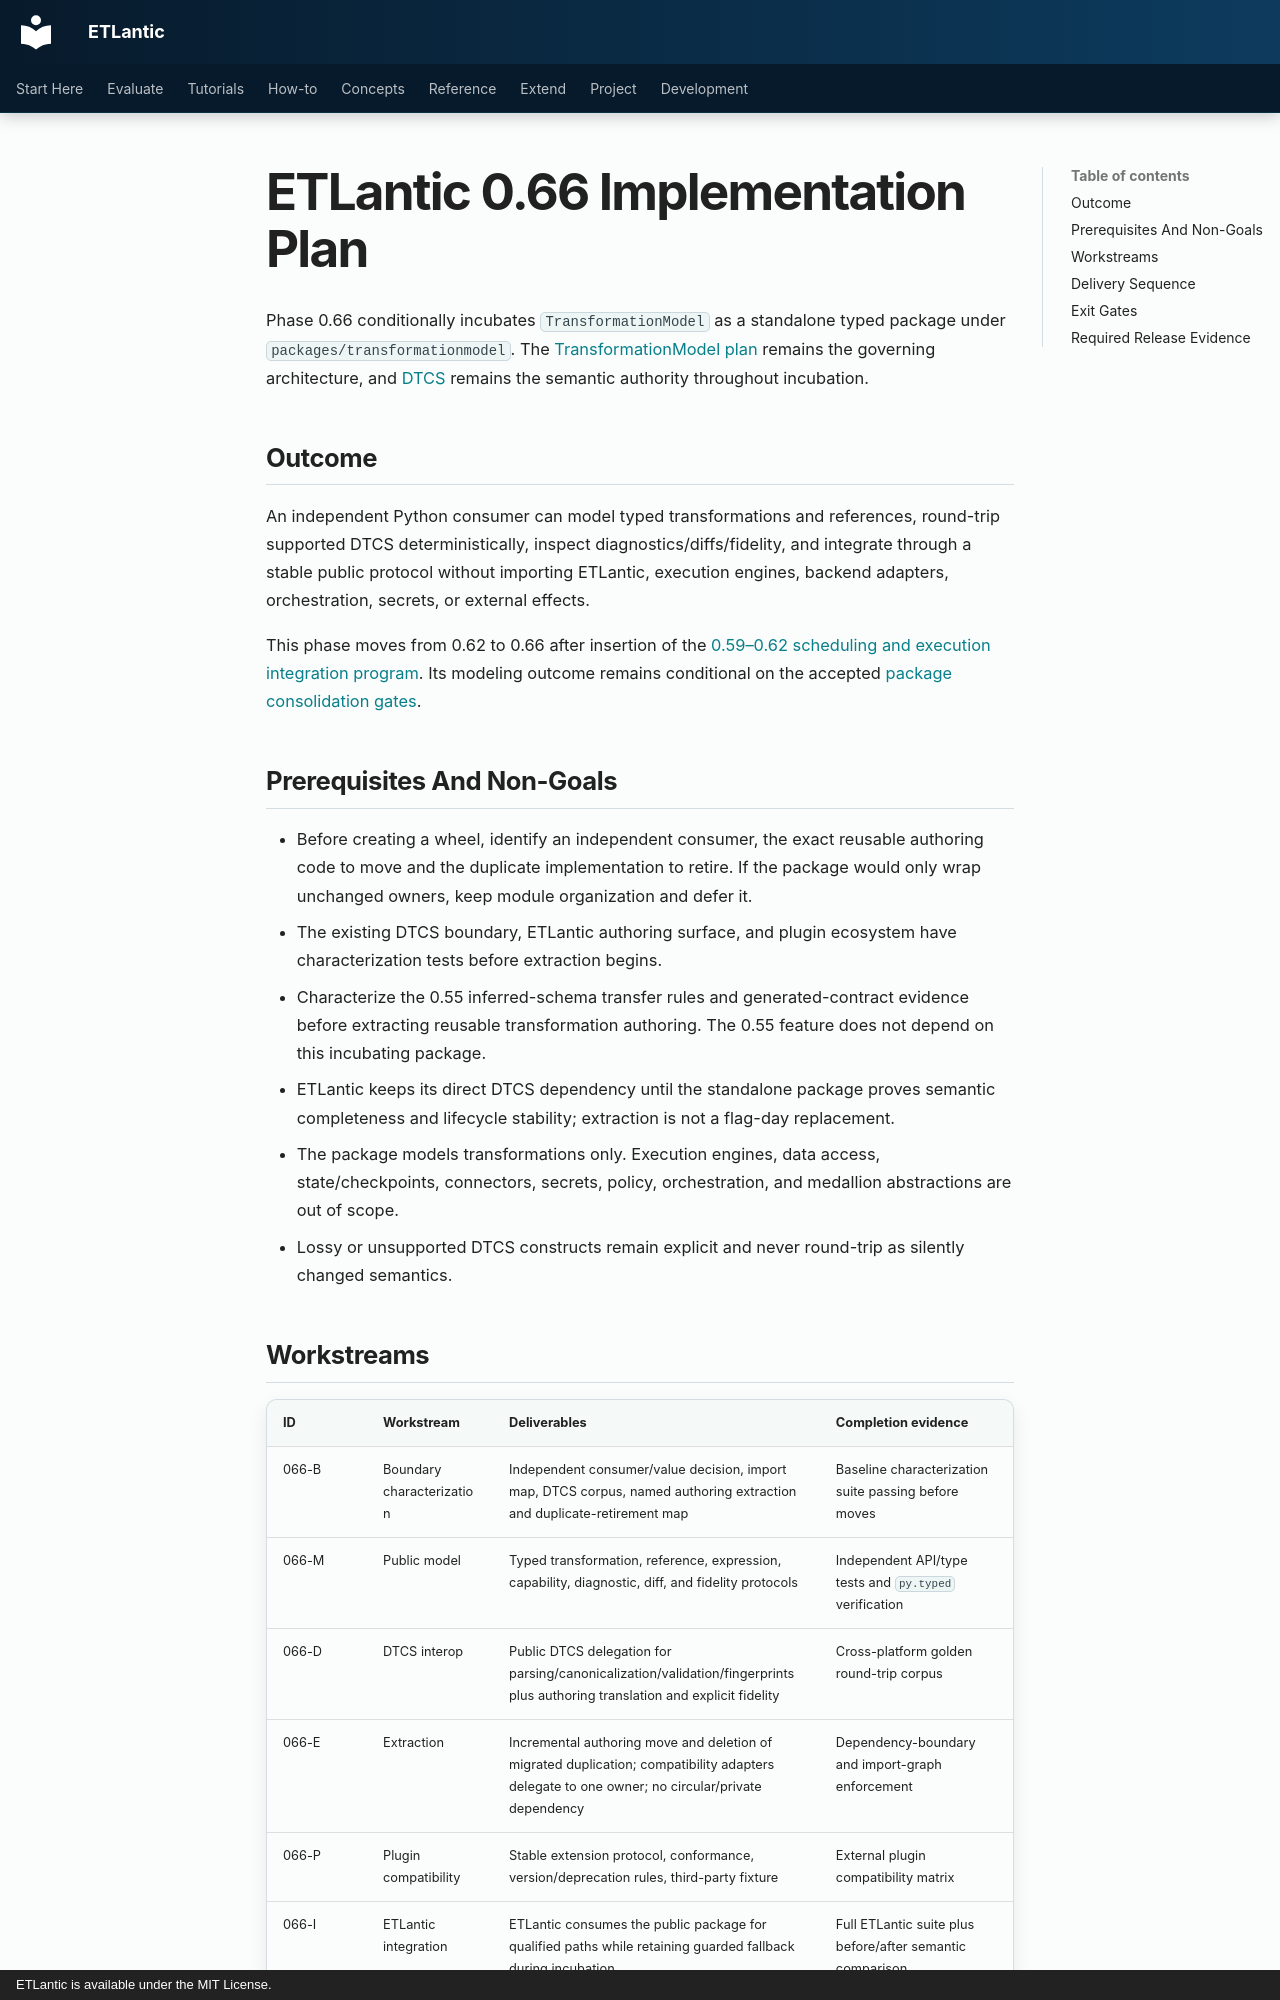

repository: eddiethedean/etlantic · page: 11_DEVELOPMENT/IMPLEMENTATION_PLAN_0_66/index.html · generator: mkdocs · copyright: ETLantic is available under the MIT License.

---
title: ETLantic 0.66 Implementation Plan
description: Implementation-grade incubation plan for a standalone TransformationModel package.
plan_status: current
plan_last_reviewed: 2026-10-12
---

# ETLantic 0.66 Implementation Plan

Phase 0.66 conditionally incubates `TransformationModel` as a standalone typed package
under `packages/transformationmodel`. The
[TransformationModel plan](TRANSFORMATIONMODEL_PLAN.md) remains the governing
architecture, and [DTCS](../04_TRANSFORMATIONS/DTCS.md) remains the semantic
authority throughout incubation.

## Outcome

An independent Python consumer can model typed transformations and references,
round-trip supported DTCS deterministically, inspect diagnostics/diffs/fidelity,
and integrate through a stable public protocol without importing ETLantic,
execution engines, backend adapters, orchestration, secrets, or external effects.

This phase moves from 0.62 to 0.66 after insertion of the
[0.59–0.62 scheduling and execution integration program](ETLANTIC_RUNTIME_PLAN.md).
Its modeling outcome remains conditional on the accepted
[package consolidation gates](PACKAGE_SCOPE_CONSOLIDATION_PLAN.md).

## Prerequisites And Non-Goals

- Before creating a wheel, identify an independent consumer, the exact reusable
  authoring code to move and the duplicate implementation to retire. If the
  package would only wrap unchanged owners, keep module organization and defer it.
- The existing DTCS boundary, ETLantic authoring surface, and plugin ecosystem
  have characterization tests before extraction begins.
- Characterize the 0.55 inferred-schema transfer rules and generated-contract
  evidence before extracting reusable transformation authoring. The 0.55
  feature does not depend on this incubating package.
- ETLantic keeps its direct DTCS dependency until the standalone package proves
  semantic completeness and lifecycle stability; extraction is not a flag-day
  replacement.
- The package models transformations only. Execution engines, data access,
  state/checkpoints, connectors, secrets, policy, orchestration, and medallion
  abstractions are out of scope.
- Lossy or unsupported DTCS constructs remain explicit and never round-trip as
  silently changed semantics.
